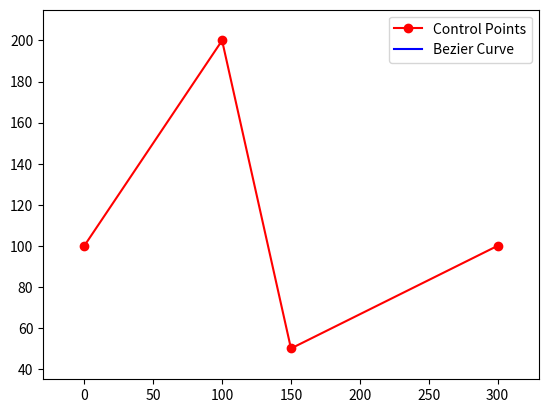

Python code for this plot:
from typing import List, Tuple
import matplotlib.pyplot as plt
import matplotlib.animation as animation
import numpy as np

def create_bezier(control_points: List[Tuple[float, float]], iterations: int) -> List[Tuple[float, float]]:
    if len(control_points) < 2:
        raise ValueError("At least two control points are required")
    bezier_points = []
    bezier_points.append(control_points[0])  # Add the first control point
    find_bezier_points(bezier_points, control_points, 0, iterations)
    bezier_points.append(control_points[-1])  # Ensure the last control point is added
    return bezier_points

def find_bezier_points(bezier_points: List[Tuple[float, float]], control_points: List[Tuple[float, float]], current_iteration: int, iterations: int):
    if current_iteration < iterations:
        # Generate the next level of control points by finding mid-points
        k = 0
        next_level_points = [control_points]
        new_control_points = control_points
        while(k < len(control_points) -1):
            temp = []           
            for i in range(len(new_control_points) - 1):
                temp.append(mid_point(new_control_points[i], new_control_points[i+1]))
                print(mid_point(new_control_points[i], new_control_points[i+1]))

            next_level_points.append(temp)
            new_control_points = temp
            k += 1

        print(next_level_points)
        left_half = []
        right_half = []
        # Recursively refine the curve
        for i in range(len(next_level_points)):
            left_half.append(next_level_points[i][0])
            right_half.append(next_level_points[len(next_level_points) - 1 - i][-1])
        
        find_bezier_points(bezier_points, left_half, current_iteration + 1, iterations)

        bezier_points.append(next_level_points[len(next_level_points) - 1][0])
        
        find_bezier_points(bezier_points, right_half, current_iteration + 1, iterations)

def mid_point(p1: Tuple[float, float], p2: Tuple[float, float]) -> Tuple[float, float]:
    return ((p1[0] + p2[0]) / 2, (p1[1] + p2[1]) / 2)
# Contoh penggunaan dengan empat titik kontrol dan iterasi
ctrl_points = [(0, 100), (100, 200), (150, 50),(300,100)]
iterations = 5

bezier_points = create_bezier(ctrl_points, iterations)
print(bezier_points)
# print(bezier_points)

all_points = ctrl_points + bezier_points  # Combine control points and bezier points
all_x = [p[0] for p in all_points]
all_y = [p[1] for p in all_points]

max_x = max(all_x)
max_y = max(all_y)
min_x = min(all_x)
min_y = min(all_y)

x_range = max_x - min_x
y_range = max_y - min_y

# Set a proportional buffer (e.g., 10% of the range)
x_buffer = x_range * 0.1
y_buffer = y_range * 0.1

# Ensure a minimum buffer size to avoid too tight plotting for very small ranges
min_buffer = 0.1  # Adjust as needed for better visuals
x_buffer = max(x_buffer, min_buffer)
y_buffer = max(y_buffer, min_buffer)

# Adjust plot limits dynamically
fig, ax = plt.subplots()
ax.set_xlim(min_x - x_buffer, max_x + x_buffer)
ax.set_ylim(min_y - y_buffer, max_y + y_buffer)

# Plotting remains the same
control_points_line, = ax.plot([p[0] for p in ctrl_points], [p[1] for p in ctrl_points], 'ro-', label='Control Points')
bezier_line, = ax.plot([], [], 'b-', label='Bezier Curve')
ax.legend()

def init():
    bezier_line.set_data([], [])
    return bezier_line,

def animate(i):
    x_vals, y_vals = zip(*bezier_points[:i+1])  # Unpack up to the current frame
    bezier_line.set_data(x_vals, y_vals)
    return bezier_line,

num_frames = len(bezier_points)  # One frame per bezier point

ani = animation.FuncAnimation(fig, animate, frames=num_frames, init_func=init, blit=True, repeat=True, interval=50)  # interval in milliseconds


plt.show()
